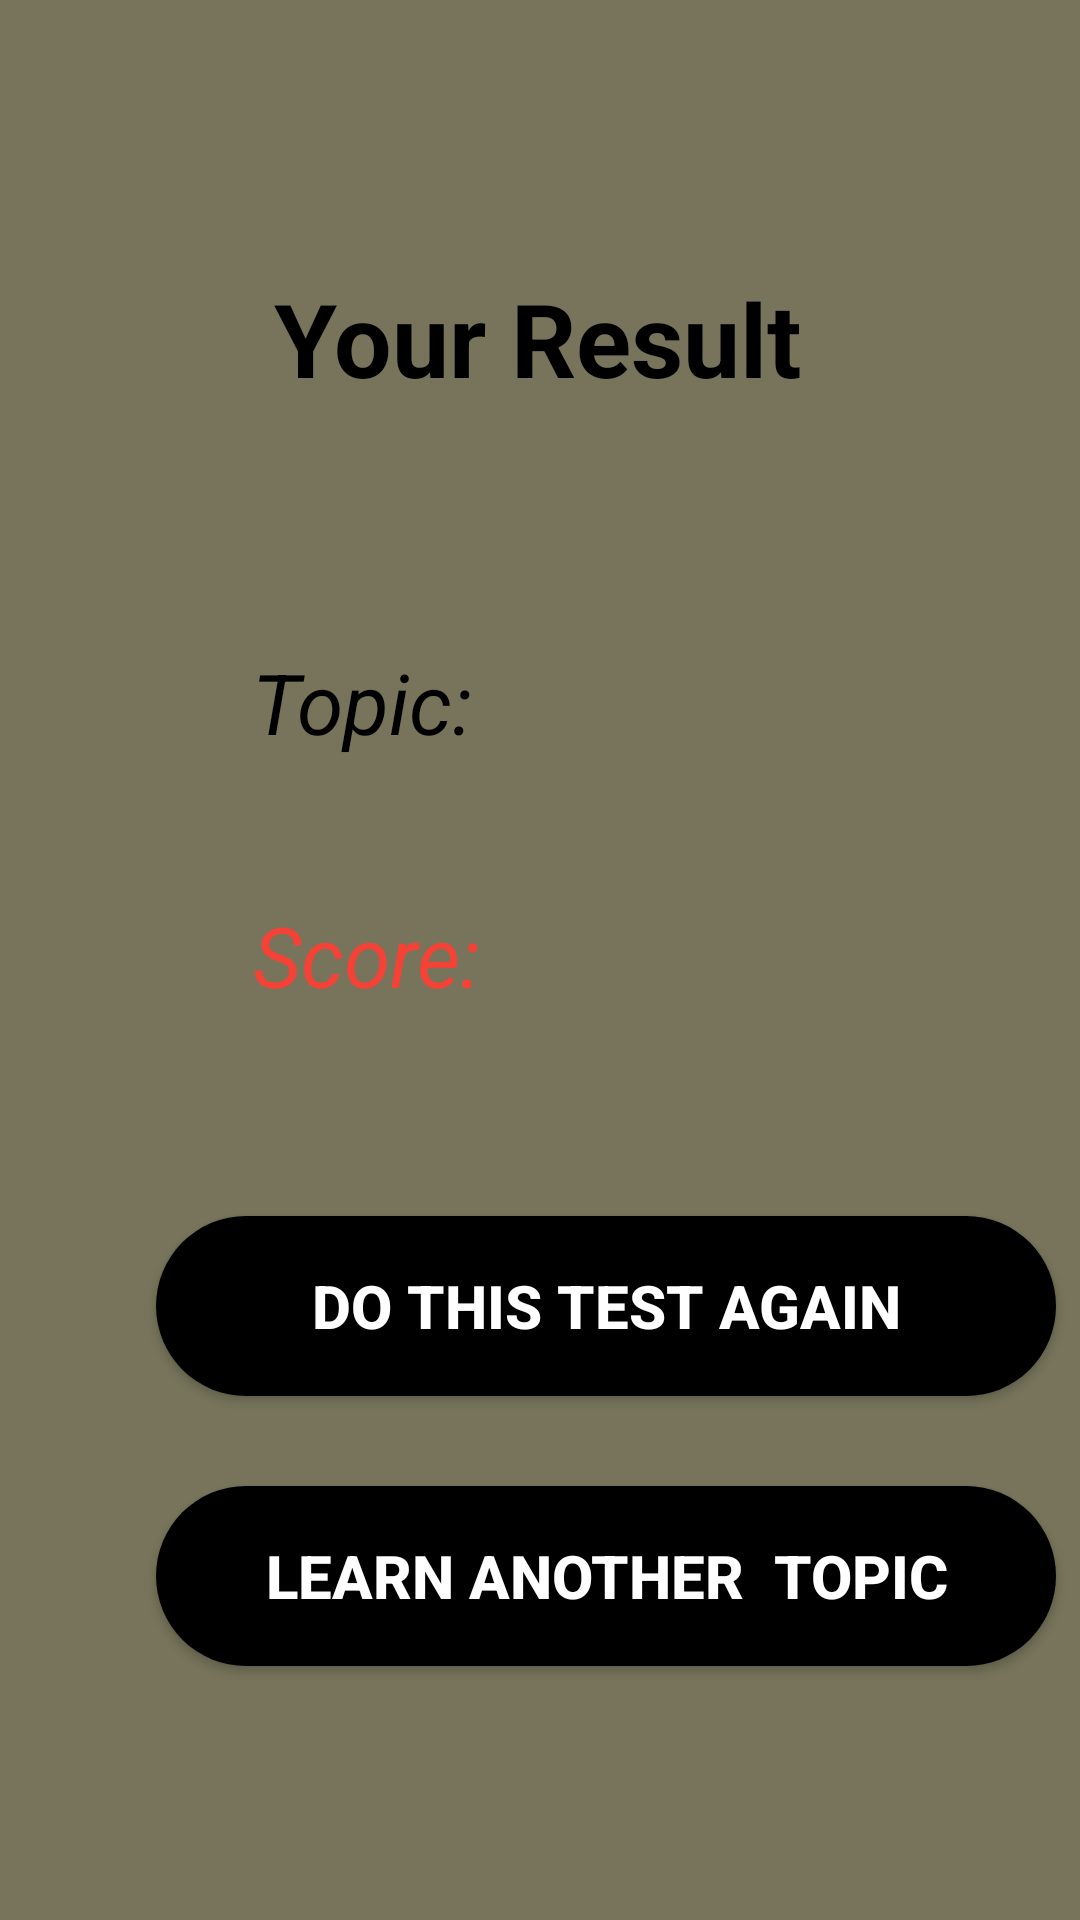

Produce the Android XML layout that renders to this screen, including the resource entries it uses.
<!-- AndroidManifest.xml: application theme Theme.BUMBEE -->
<!-- res/layout/activity_test_result.xml -->
<?xml version="1.0" encoding="utf-8"?>
<androidx.constraintlayout.widget.ConstraintLayout xmlns:android="http://schemas.android.com/apk/res/android"
    xmlns:app="http://schemas.android.com/apk/res-auto"
    xmlns:tools="http://schemas.android.com/tools"
    android:layout_width="match_parent"
    android:layout_height="match_parent"
    android:background="@drawable/android_sma"
    tools:context=".activities.TestVocab.TestResult">

    <TextView
        android:id="@+id/txtReult"
        android:layout_width="wrap_content"
        android:layout_height="wrap_content"
        android:layout_marginStart="137dp"
        android:layout_marginTop="90dp"
        android:layout_marginEnd="137dp"
        android:text="Your Result"
        android:textColor="@color/black"
        android:textAlignment="center"
        android:textSize="34sp"
        android:textStyle="bold"
        app:layout_constraintEnd_toEndOf="parent"
        app:layout_constraintHorizontal_bias="0.513"
        app:layout_constraintStart_toStartOf="parent"
        app:layout_constraintTop_toTopOf="parent" />

    <TextView
        android:id="@+id/txtTopicResult"
        android:layout_width="wrap_content"
        android:layout_height="wrap_content"
        android:layout_marginStart="84dp"
        android:layout_marginTop="80dp"
        android:text="Topic: "
        android:textAlignment="center"
        android:textSize="28dp"
        android:textStyle="italic"
        android:textColor="@color/black"
        app:layout_constraintStart_toStartOf="parent"
        app:layout_constraintTop_toBottomOf="@+id/txtReult" />

    <TextView
        android:id="@+id/txtScoreResult"
        android:layout_width="wrap_content"
        android:layout_height="wrap_content"
        android:layout_marginStart="84dp"
        android:layout_marginTop="47dp"
        android:text="Score:"
        android:textAlignment="center"
        android:textColor="#F44336"
        android:textSize="28dp"
        android:textStyle="italic"
        app:layout_constraintStart_toStartOf="parent"
        app:layout_constraintTop_toBottomOf="@+id/txtTopicResult" />
    <Button
        android:id="@+id/btnBackToTest"
        android:layout_width="300dp"
        android:layout_height="60dp"
        android:layout_marginStart="52dp"
        android:layout_marginTop="270dp"
        android:text="Do This Test Again"
        android:textSize="20sp"
        android:textStyle="bold"
        android:background="@drawable/rb_new_circle"
        android:textColor="#FFFF"
        app:layout_constraintStart_toStartOf="parent"
        app:layout_constraintTop_toBottomOf="@+id/txtReult" />
    <Button
        android:id="@+id/btnBackToWord"
        android:layout_width="300dp"
        android:layout_height="60dp"
        android:layout_marginStart="52dp"
        android:layout_marginTop="360dp"
        android:text="Learn Another  Topic"
        android:textSize="20sp"
        android:textStyle="bold"
        android:background="@drawable/rb_new_circle"
        android:textColor="#FFFF"
        app:layout_constraintStart_toStartOf="parent"
        app:layout_constraintTop_toBottomOf="@+id/txtReult" />

</androidx.constraintlayout.widget.ConstraintLayout>
<!-- resources referenced by this layout -->
<resources>
  <color name="black">#000000</color>
  <!-- drawable android_sma (drawable) -->
  <?xml version="1.0" encoding="utf-8"?>
      <vector
          xmlns:android="http://schemas.android.com/apk/res/android"
          android:width="320dp"
          android:height="549dp"
          android:viewportWidth="320"
          android:viewportHeight="549"
          >
  
          <group>
              <clip-path
                  android:pathData="M0 0H320V549H0V0Z"
                  />
              <path
                  android:pathData="M0 0V549H320V0"
                  android:fillColor="#77745B"
  
                  />
  
          </group>
  
      </vector>
  <!-- drawable rb_new_circle (drawable) -->
  <?xml version="1.0" encoding="utf-8"?>
  <shape xmlns:android="http://schemas.android.com/apk/res/android">
  
      <solid android:color="#DDA10A"/>
      <gradient
          android:centerColor="@color/black"
          android:endColor="@color/black"
          android:startColor="@color/black"
          />
      <corners
          android:radius="50dp"/>
  
  </shape>
  <style name="Theme.BUMBEE" parent="Theme.AppCompat.Light">
          
          <item name="colorPrimary">@color/primary</item>
      </style>
  <color name="primary">#FBCB0A</color>
</resources>
